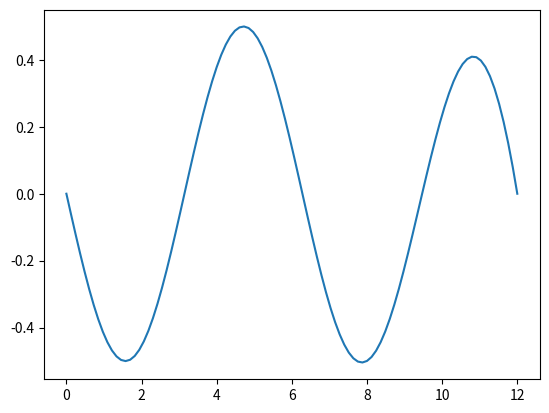

The matplotlib source for this figure:
import numpy as np
import matplotlib.pyplot as plt

# Oppgave 1c)
def f(x, y):
    y_1, y_2 = y
    dy = [y_2, -4*np.sin(2*x)]
    return np.array(dy)

def BogackiShampine(x_init, x_end, y_init, f, h0, tol, alpha):
    x_n = x_init
    y_n = y_init

    X = [x_n]
    Y = [y_n.copy()]
    H = [h0]
    n_accept = 0
    n_reject = 0
    h = h0

    k1 = f(x_n, y_n)

    while x_end - x_n > 0:
        h = min(h, x_end - x_n)
        k2 = f(x_n + h / 2, y_n + h * k1 / 2)
        k3 = f(x_n + 3 * h / 4, y_n + 3 * h * k2 / 4)
        y_n1 = y_n + h * (2 * k1 + 3 * k2 + 4 * k3) / 9
        x_n1 = x_n + h
        k4 = f(x_n + h, y_n1)
        z_n1 = y_n + h * (7 * k1 + 6 * k2 + 8 * k3 + 3 * k4) / 24
        est = np.linalg.norm(y_n1 - z_n1)

        if est < tol:
            x_n = x_n1
            y_n = y_n1
            k1 = k4

            X.append(x_n)
            Y.append(y_n.copy())
            H.append(h)
            n_accept += 1

        else:
            n_reject += 1

        # oppdater steglengde
        h = alpha * h * (tol / est)**(1/3)
            
    stats = {
        'n_accept': n_accept,
        'n_reject': n_reject,
        'final_step_length': h
    }

    return np.array(X), np.array(Y), np.array(H), stats
"""
alpha = 0.8
tol = 1e-7
y_init = np.array([0, 2])
x_init = 0
x_end = 2 * np.pi
h0 = 0.1

X, Y, H, stats = BogackiShampine(x_init, x_end, y_init, f, h0, tol, alpha)


# Plotting y(x) and y'(x)
fig = plt.figure()
ax1 = fig.add_subplot(121)
ax2 = fig.add_subplot(122)

ax1.plot(X, Y[:, 0], label='y(x)')
ax1.plot(X, Y[:, 1], label="y'(x)")
ax1.set_xlabel('x')
ax1.set_ylabel('y(x)')
ax1.set_title('y(x) and y\'(x) as function of x')
ax1.grid()
ax1.legend()

fig = plt.figure()
ax1 = fig.add_subplot(121)
ax2 = fig.add_subplot(122)

ax1.plot(X, Y[:, 0], label='y(x)')
ax1.plot(X, Y[:, 1], label="y'(x)")
ax1.set_xlabel('x')
ax1.set_ylabel('y(x)')
ax1.set_title('y(x) and y\'(x) as function of x')
ax1.grid()
ax1.legend()

# Plotting the step size h
ax2.plot(X, H, label='Step length h')
ax2.set_xlabel('x')
ax2.set_ylabel('h')
ax2.set_title('Step length varies as a function of x')
ax2.vlines(np.arange(0, 2 * np.pi + np.pi / 2, np.pi / 2), ymin=0, ymax=max(H), colors='r', linestyles='dashed', label='x = n * pi/2')
ax2.grid() 
ax2.legend() 

plt.show()



# Oppgave 1e
def root_finder(func, guess1:float, guess2:float, tol:float, params:tuple=(), max_iter:float=1e6):
    '''
    Finds the approximate root of a function using the secant method.
    Parameters:
        func: A scalar function whose root is to be found
        guess: Initial guesses for the root
        tol: The difference between the current and last iteration. A lower number corresponds to a higher precision.
        params (optional): Extra arguments to be passed to the function.
        max_iter: Maximum amount of iterations, prevents infinite while loop.
    Returns:
        The root of the function
    '''

    z_0, z_1 = guess1, guess2
    g_0, g_1 = func(z_0, *params), func(z_1, *params)

    diff = 1000
    iterations = 0
    while (diff >= tol):
        z_new = (z_0*g_1 - z_1*g_0)/(g_1 - g_0)     # The secant method
        diff = np.abs(z_new-z_1)

        # Update the parameters
        z_0 = z_1
        z_1 = z_new
        g_0, g_1 = func(z_0, *params), func(z_1, *params)

        iterations += 1
        if iterations > max_iter:
            print('Max iterations exceeded')
            return None

    return z_1

def g(z):
    return z + np.sin(z) + np.cos(z)

alpha = 0.8
tol = 1e-7
y_init = np.array([0, 2])
x_init = 0
x_end = 2 * np.pi
y_0 = 0
y_end = 0
h0 = 0.1

args = (x_init, x_end, y_0, y_end, f, h0, tol, alpha)

init_b = root_finder(err_as_func_of_b, -10, 10, 1e-5, params = (args), max_iter = 1e6)
print(init_b)

"""

def root_finder(func, guess1:float, guess2:float, tol:float, params:tuple=(), max_iter:float=1e6)->np.ndarray:
    '''
    Finds the approximate root of a function using the secant method and saves the solution for each iteration.
    Parameters:
        func: A scalar function whose root is to be found
        guess: Initial guesses for the root
        tol: The difference between the current and last iteration. A lower number corresponds to a higher precision.
        params (optional): Extra arguments to be passed to the function
        max_iter: Maximum amount of iterations, prevents infinite while loop
    Returns:
        An array containing the approximated roots for each iteration
    '''

    z_0, z_1 = guess1, guess2
    g_0, g_1 = func(z_0, *params), func(z_1, *params)

    diff = 1000
    iterations = 0
    root_vals = [z_0, z_1]
    while (diff >= tol):
        z_new = (z_0*g_1 - z_1*g_0)/(g_1 - g_0)     # The secant method
        diff = np.abs(z_new-z_1)

        # Update the parameters
        z_0 = z_1
        z_1 = z_new
        g_0, g_1 = func(z_0, *params), func(z_1, *params)

        root_vals.append(z_1)

        iterations += 1
        if iterations > max_iter:
            print('Max iterations exceeded')
            return np.array([])

    return np.array(root_vals)

def F(b:float, f, y_left:float, y_right:float, x_left:float, x_right:float, h0:float, alpha:float, tol:float)->float:
    '''
    Solves the IVP and evaluates the error of the solution at the right boundary.
    Parameters:
        b: y'(0)
        f: The right side of the differential equation
        y_left: The boundary value at the start of the interval
        y_right: The boundary value at the end of the interval
        x_left: The left boundary
        x_right: The right boundary
        h0: The initial step size for the IVP solver
        alpha: Optimism parameter for dynamic step size adjustment
        tol: The tolerated error of the IVP solver
    Returns:
        The error of the solution at the right boundary
    '''
    y_init = np.array([y_left, b])
    Y = BogackiShampine(x_left, x_right, y_init, f, h0, tol, alpha)[1]
    y_right_approx = Y[-1,0]
    err = abs(y_right_approx - y_right)
    return err

"""
def BVP_solver(f, y_left:np.ndarray, y_right:np.ndarray, x_left:float, x_right:float,
        b1:float, b2:float, alpha:float, tol:float)->np.ndarray:
    '''
    Solves the BVP using the shooting method, and saves the solution for each iteration.
    Parameters:
        f: The right hand side of the differential equation
        y_left: The boundary value at the start of the interval
        y_right: The boundary value at the end of the interval
        x_left: The left boundary
        x_right: The right boundary
        b1,b2: Initial guesses for y'(0)
        alpha: A parameter for dynamic step size adjustment in the IVP solver
        tol: The tolerated error of the appoximate solution
    Returns:
        The solution for each iteration of the solver
    '''

    diff = 1000
    while diff > tol:
        # First solve the IVP
        init_1 = np.array([y_left, b1])
        init_2 = np.array([y_left, b2])

        y1 = BogackiShampine(x_left, x_right, init_1, f, 0.01, tol, alpha)[1]
        y2 = BogackiShampine(x_left, x_right, init_2, f, 0.01, tol, alpha)[1]

        y1_right = y1[-1,0]
        y2_right = y2[-1,0]

        # Minimize the error at the right boundary using the secant method


alpha = 0.8
tol = 1e-7
h0 = 0.01
x_left = 0
x_right = 2 * np.pi
y_left = 0
y_right = 0
b1 = -1
b2 = 1

# Minimize F
args = (f, y_left, y_right, x_left, x_right, h0, alpha, tol)
b_list = root_finder(F, b1, b2, 1e-7, params = args)

# Plot the solution for each iteration of the solver
for i, b in enumerate(b_list):
    y_init = np.array([y_left, b])
    X, Y, H, stats = BogackiShampine(x_left, x_right, y_init, f, h0, tol, alpha)
    solution = Y[:,0]

    if i==0:
        lab = f'b={b:.3f} (Guess 1)'
    elif i==1:
        lab = f'b={b:.3f} (Guess 2)'
    else:
        lab = f'b={b:.3f}'

    plt.plot(X, solution, label = lab)

plt.xlabel('x')
plt.ylabel('y', rotation = 'horizontal')
plt.legend()
plt.grid('both')
plt.title('BVP solution for each iteration')

ticks = np.arange(0, 2*np.pi+np.pi/2, np.pi/2)
ticklabels = [f'{tick/np.pi}pi' for tick in ticks]
plt.xticks(ticks, ticklabels)

plt.show()
"""
def g(x, y):
    y_1, y_2 = y
    dy = [y_2, y_1 + np.sin(x)]

    return np.array(dy)
"""
alpha = 0.8
tol = 1e-7
h0 = 0.01
x_left = 0
x_right = 12
y_left = 0
y_right = 0
b1 = -1
b2 = 1

# Minimize F
args = (g, y_left, y_right, x_left, x_right, h0, alpha, tol)
b_list = root_finder(F, b1, b2, 1e-7, params = args)
y_init = np.array([y_left, b_list[-1]])

# Plot the solution
X, Y, H, stats = BogackiShampine(x_left, x_right, y_init, g, h0, tol, alpha)
y_sol = Y[:,0]

plt.plot(X, y_sol)
plt.xlabel('x')
plt.ylabel('y', rotation = 'horizontal')
plt.title('Solution to eq. 7')
plt.show()
"""

# Exercise 1h
from scipy.integrate import solve_bvp

def BVP_solver(func, bc_left, bc_right, x_left, x_right, y_init, x_size = 100):
    '''
    Uses scipy to solve a BVP
    Parameters:
      func: The right hand side of the BVP
      bc: The boundary conditions
      x_left/x_right: The left/right of the interval
      y_init: An initial guess for the solution
      x_size: The amount of points on the discretized x-axis
    Returns:
      The final x-axis and the solution at the nodes of this axis
    '''

    def bc_residuals(y_left:np.ndarray, y_right:np.ndarray)->np.ndarray:
        res_left = y_left[0] - bc_left
        res_right = y_right[0] - bc_right

        return np.array([res_left, res_right])

    assert len(y_init[0]) == x_size, 'y_init must have shape (n, x_size)'
    x = np.linspace(x_left, x_right, x_size)
    solution = solve_bvp(func, bc_residuals, x, y_init).sol

    return solution

x_left = 0
x_right = 12
bc_left = 0
bc_right = 0
y_init = np.zeros((2, 100))
x = np.linspace(0,12,100)

scipy_sol = BVP_solver(g, bc_left, bc_right, x_left, x_right, y_init)(x)
y = scipy_sol[0,:]

plt.plot(x, y)
plt.show()
